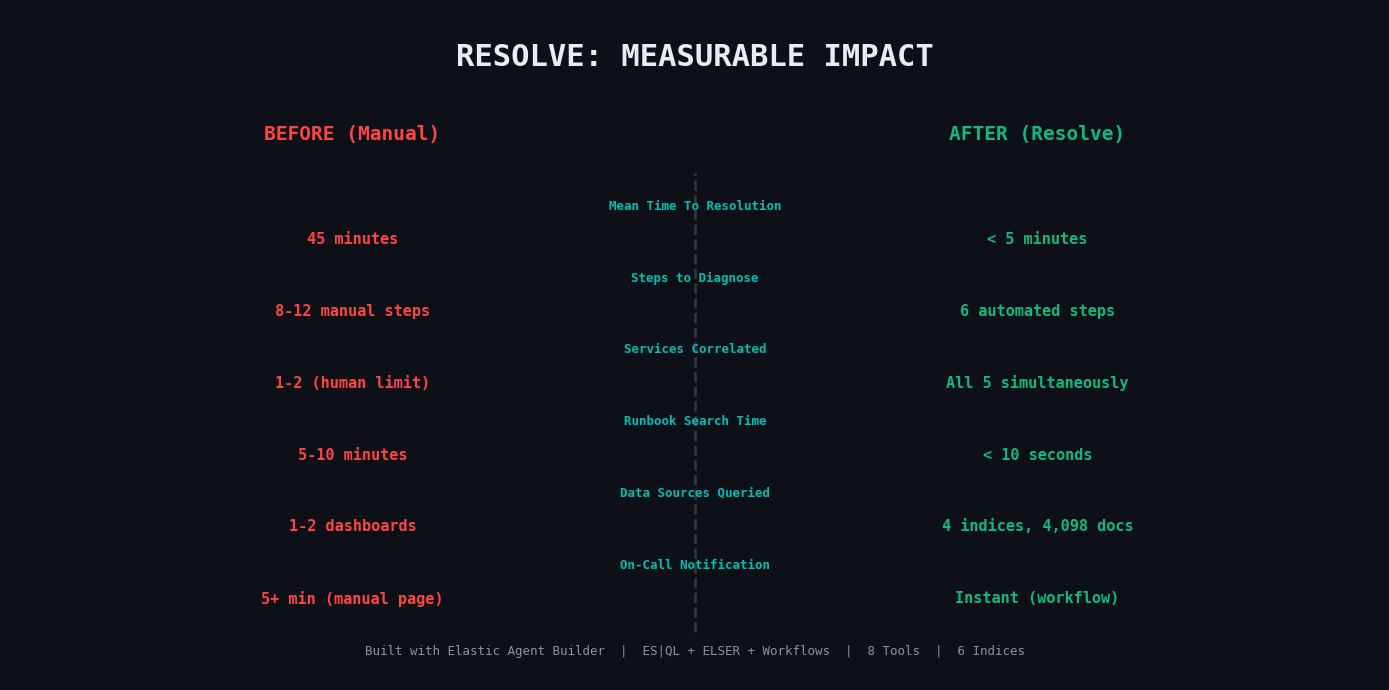

This chart was generated by the following Python code: (Note: this script raises an exception after producing the figure.)
#!/usr/bin/env python3
"""Generate impact comparison chart for Devpost submission."""
import matplotlib
matplotlib.use('Agg')
import matplotlib.pyplot as plt
import matplotlib.patches as mpatches
from matplotlib.patches import FancyBboxPatch
import numpy as np

fig, ax = plt.subplots(1, 1, figsize=(14, 7))
fig.patch.set_facecolor('#0D1117')
ax.set_facecolor('#0D1117')
ax.set_xlim(0, 14)
ax.set_ylim(0, 7)
ax.axis('off')

TEXT_WHITE = '#E6EDF3'
TEXT_GRAY = '#8B949E'
ACCENT_RED = '#FF4444'
ACCENT_GREEN = '#10B981'
ELASTIC_TEAL = '#00BFB3'

# Title
ax.text(7, 6.5, 'RESOLVE: MEASURABLE IMPACT', ha='center', va='center',
        fontsize=22, fontweight='bold', color=TEXT_WHITE, fontfamily='monospace')

# Before vs After headers
ax.text(3.5, 5.7, 'BEFORE (Manual)', ha='center', va='center',
        fontsize=14, fontweight='bold', color=ACCENT_RED, fontfamily='monospace')
ax.text(10.5, 5.7, 'AFTER (Resolve)', ha='center', va='center',
        fontsize=14, fontweight='bold', color=ACCENT_GREEN, fontfamily='monospace')

# Divider
ax.plot([7, 7], [0.5, 5.3], color='#30363D', linewidth=2, linestyle='--')

# Metrics
metrics = [
    ('Mean Time To Resolution', '45 minutes', '< 5 minutes', '~90% reduction'),
    ('Steps to Diagnose', '8-12 manual steps', '6 automated steps', 'Fully autonomous'),
    ('Services Correlated', '1-2 (human limit)', 'All 5 simultaneously', '3x coverage'),
    ('Runbook Search Time', '5-10 minutes', '< 10 seconds', 'Semantic matching'),
    ('Data Sources Queried', '1-2 dashboards', '4 indices, 4,098 docs', 'Complete picture'),
    ('On-Call Notification', '5+ min (manual page)', 'Instant (workflow)', 'Automated'),
]

for i, (metric, before, after, note) in enumerate(metrics):
    y = 4.8 - i * 0.75
    # Metric name (center)
    ax.text(7, y + 0.15, metric, ha='center', va='center',
            fontsize=9, fontweight='bold', color=ELASTIC_TEAL, fontfamily='monospace')
    # Before value
    ax.text(3.5, y - 0.2, before, ha='center', va='center',
            fontsize=11, color=ACCENT_RED, fontfamily='monospace', fontweight='bold')
    # After value
    ax.text(10.5, y - 0.2, after, ha='center', va='center',
            fontsize=11, color=ACCENT_GREEN, fontfamily='monospace', fontweight='bold')

# Bottom tagline
ax.text(7, 0.3, 'Built with Elastic Agent Builder  |  ES|QL + ELSER + Workflows  |  8 Tools  |  6 Indices',
        ha='center', va='center', fontsize=9, color=TEXT_GRAY, fontfamily='monospace')

plt.tight_layout()
plt.savefig('docs/screenshots/10-impact.png', dpi=200, bbox_inches='tight',
            facecolor='#0D1117', edgecolor='none')
print("Saved docs/screenshots/10-impact.png")
